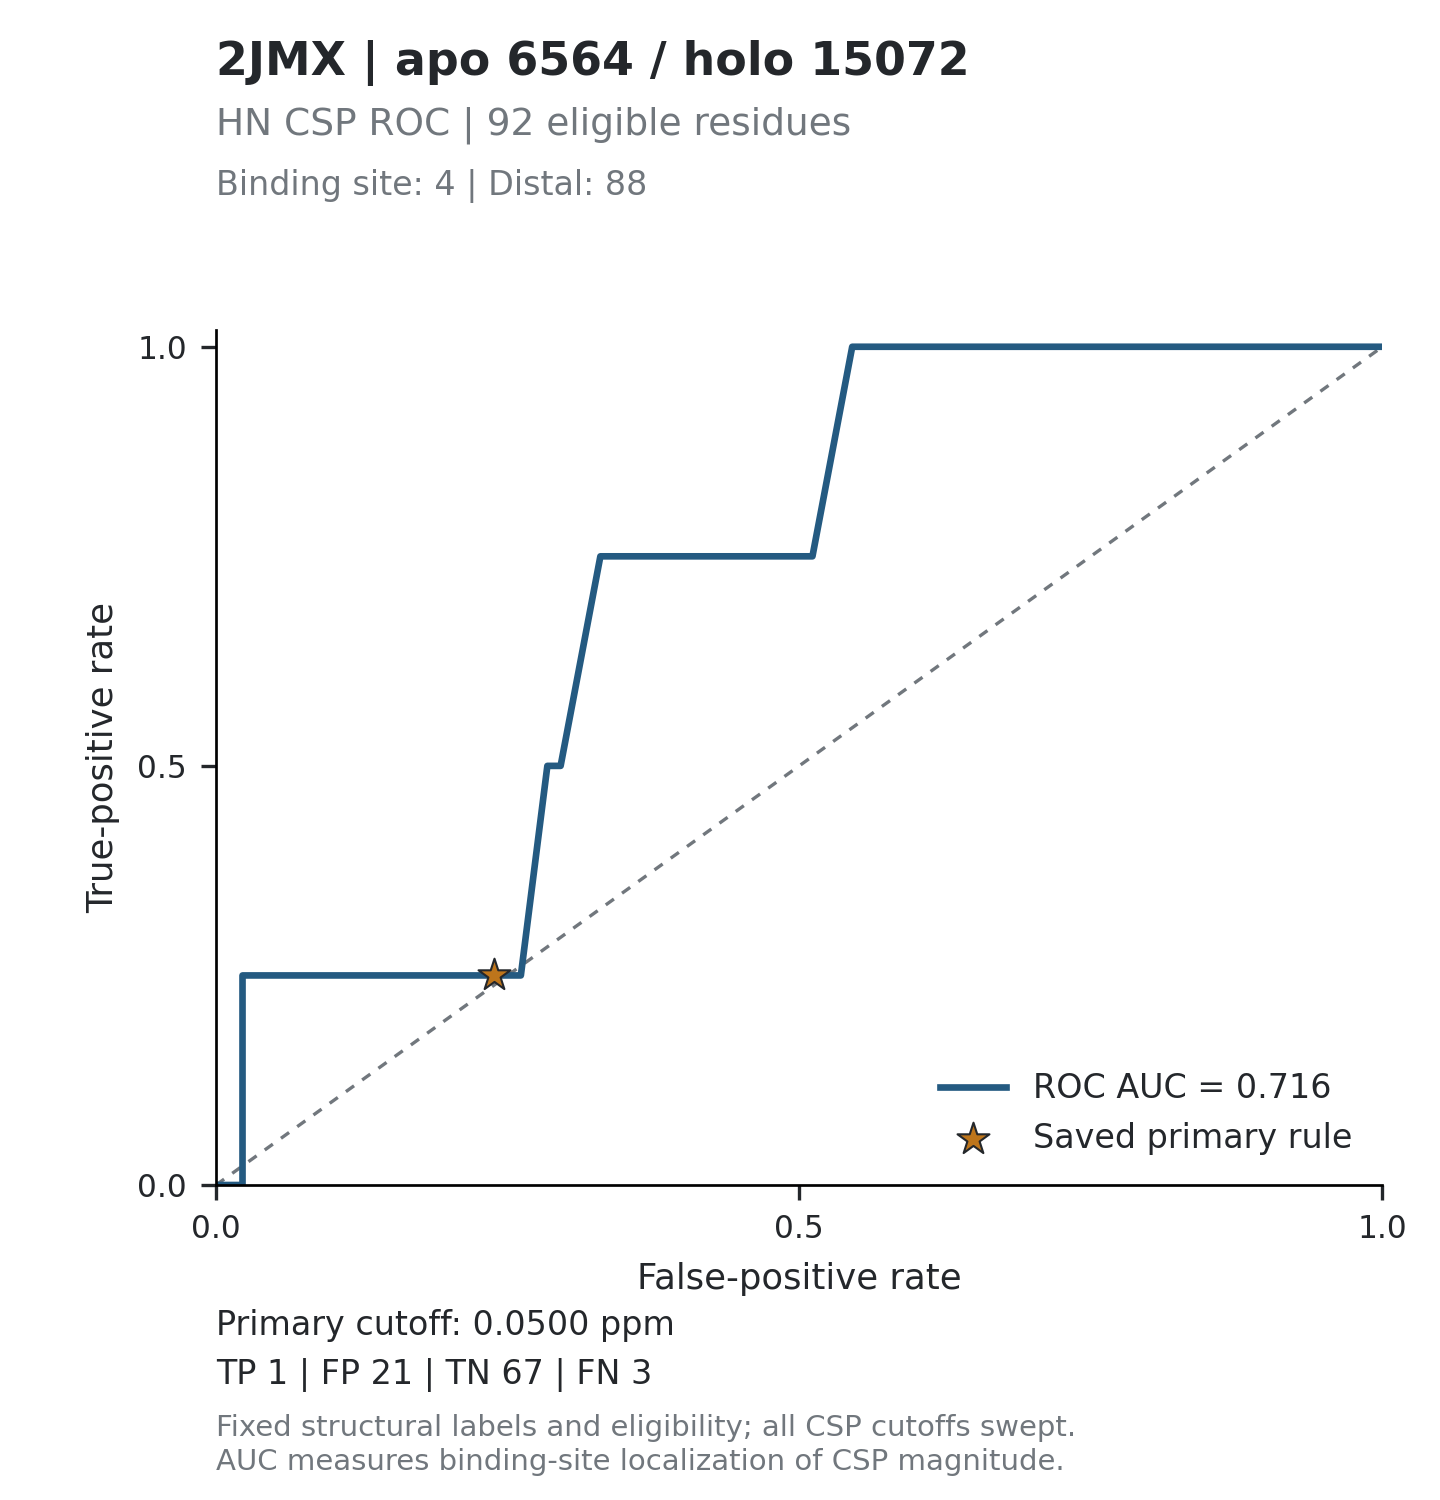

The data file committed next to this chart (first rows):
threshold, tp, fp, tn, fn, tpr, fpr, specificity, precision, fdr, tp_fp_ratio, target_id, score_mode
inf, 0, 0, 88, 4, 0, 0, 1, , , , 2JMX_6564, absolute_ppm
0.2673, 0, 1, 87, 4, 0, 0.01136, 0.9886, 0, 1, 0, 2JMX_6564, absolute_ppm
0.1449, 0, 2, 86, 4, 0, 0.02273, 0.9773, 0, 1, 0, 2JMX_6564, absolute_ppm
0.144, 1, 2, 86, 3, 0.25, 0.02273, 0.9773, 0.3333, 0.6667, 0.5, 2JMX_6564, absolute_ppm
0.1235, 1, 3, 85, 3, 0.25, 0.03409, 0.9659, 0.25, 0.75, 0.3333, 2JMX_6564, absolute_ppm
0.1, 1, 4, 84, 3, 0.25, 0.04545, 0.9545, 0.2, 0.8, 0.25, 2JMX_6564, absolute_ppm
0.0936, 1, 5, 83, 3, 0.25, 0.05682, 0.9432, 0.1667, 0.8333, 0.2, 2JMX_6564, absolute_ppm
0.0867, 1, 6, 82, 3, 0.25, 0.06818, 0.9318, 0.1429, 0.8571, 0.1667, 2JMX_6564, absolute_ppm
0.0863, 1, 7, 81, 3, 0.25, 0.07955, 0.9205, 0.125, 0.875, 0.1429, 2JMX_6564, absolute_ppm
0.0854, 1, 9, 79, 3, 0.25, 0.1023, 0.8977, 0.1, 0.9, 0.1111, 2JMX_6564, absolute_ppm
0.0803, 1, 10, 78, 3, 0.25, 0.1136, 0.8864, 0.09091, 0.9091, 0.1, 2JMX_6564, absolute_ppm
0.0725, 1, 11, 77, 3, 0.25, 0.125, 0.875, 0.08333, 0.9167, 0.09091, 2JMX_6564, absolute_ppm
0.0714, 1, 12, 76, 3, 0.25, 0.1364, 0.8636, 0.07692, 0.9231, 0.08333, 2JMX_6564, absolute_ppm
0.0697, 1, 14, 74, 3, 0.25, 0.1591, 0.8409, 0.06667, 0.9333, 0.07143, 2JMX_6564, absolute_ppm
0.0666, 1, 15, 73, 3, 0.25, 0.1705, 0.8295, 0.0625, 0.9375, 0.06667, 2JMX_6564, absolute_ppm
0.0652, 1, 16, 72, 3, 0.25, 0.1818, 0.8182, 0.05882, 0.9412, 0.0625, 2JMX_6564, absolute_ppm
0.0644, 1, 17, 71, 3, 0.25, 0.1932, 0.8068, 0.05556, 0.9444, 0.05882, 2JMX_6564, absolute_ppm
0.0598, 1, 18, 70, 3, 0.25, 0.2045, 0.7955, 0.05263, 0.9474, 0.05556, 2JMX_6564, absolute_ppm
0.0539, 1, 19, 69, 3, 0.25, 0.2159, 0.7841, 0.05, 0.95, 0.05263, 2JMX_6564, absolute_ppm
0.0533, 1, 20, 68, 3, 0.25, 0.2273, 0.7727, 0.04762, 0.9524, 0.05, 2JMX_6564, absolute_ppm
0.0505, 1, 21, 67, 3, 0.25, 0.2386, 0.7614, 0.04545, 0.9545, 0.04762, 2JMX_6564, absolute_ppm
0.0487, 1, 23, 65, 3, 0.25, 0.2614, 0.7386, 0.04167, 0.9583, 0.04348, 2JMX_6564, absolute_ppm
0.0468, 2, 25, 63, 2, 0.5, 0.2841, 0.7159, 0.07407, 0.9259, 0.08, 2JMX_6564, absolute_ppm
0.0449, 2, 26, 62, 2, 0.5, 0.2955, 0.7045, 0.07143, 0.9286, 0.07692, 2JMX_6564, absolute_ppm
0.0436, 3, 29, 59, 1, 0.75, 0.3295, 0.6705, 0.09375, 0.9062, 0.1034, 2JMX_6564, absolute_ppm
0.042, 3, 33, 55, 1, 0.75, 0.375, 0.625, 0.08333, 0.9167, 0.09091, 2JMX_6564, absolute_ppm
0.0405, 3, 34, 54, 1, 0.75, 0.3864, 0.6136, 0.08108, 0.9189, 0.08824, 2JMX_6564, absolute_ppm
0.0367, 3, 36, 52, 1, 0.75, 0.4091, 0.5909, 0.07692, 0.9231, 0.08333, 2JMX_6564, absolute_ppm
0.0329, 3, 37, 51, 1, 0.75, 0.4205, 0.5795, 0.075, 0.925, 0.08108, 2JMX_6564, absolute_ppm
0.0305, 3, 38, 50, 1, 0.75, 0.4318, 0.5682, 0.07317, 0.9268, 0.07895, 2JMX_6564, absolute_ppm
0.03, 3, 39, 49, 1, 0.75, 0.4432, 0.5568, 0.07143, 0.9286, 0.07692, 2JMX_6564, absolute_ppm
0.0297, 3, 40, 48, 1, 0.75, 0.4545, 0.5455, 0.06977, 0.9302, 0.075, 2JMX_6564, absolute_ppm
0.029, 3, 41, 47, 1, 0.75, 0.4659, 0.5341, 0.06818, 0.9318, 0.07317, 2JMX_6564, absolute_ppm
0.0243, 3, 45, 43, 1, 0.75, 0.5114, 0.4886, 0.0625, 0.9375, 0.06667, 2JMX_6564, absolute_ppm
0.0234, 4, 48, 40, 0, 1, 0.5455, 0.4545, 0.07692, 0.9231, 0.08333, 2JMX_6564, absolute_ppm
0.0212, 4, 52, 36, 0, 1, 0.5909, 0.4091, 0.07143, 0.9286, 0.07692, 2JMX_6564, absolute_ppm
0.021, 4, 57, 31, 0, 1, 0.6477, 0.3523, 0.06557, 0.9344, 0.07018, 2JMX_6564, absolute_ppm
0.0198, 4, 60, 28, 0, 1, 0.6818, 0.3182, 0.0625, 0.9375, 0.06667, 2JMX_6564, absolute_ppm
0.0173, 4, 62, 26, 0, 1, 0.7045, 0.2955, 0.06061, 0.9394, 0.06452, 2JMX_6564, absolute_ppm
0.0141, 4, 69, 19, 0, 1, 0.7841, 0.2159, 0.05479, 0.9452, 0.05797, 2JMX_6564, absolute_ppm
0.0122, 4, 72, 16, 0, 1, 0.8182, 0.1818, 0.05263, 0.9474, 0.05556, 2JMX_6564, absolute_ppm
0.0099, 4, 76, 12, 0, 1, 0.8636, 0.1364, 0.05, 0.95, 0.05263, 2JMX_6564, absolute_ppm
0.0071, 4, 84, 4, 0, 1, 0.9545, 0.04545, 0.04545, 0.9545, 0.04762, 2JMX_6564, absolute_ppm
0, 4, 88, 0, 0, 1, 1, 0, 0.04348, 0.9565, 0.04545, 2JMX_6564, absolute_ppm
inf, 0, 0, 88, 4, 0, 0, 1, , , , 2JMX_6564, relative
5.346, 0, 1, 87, 4, 0, 0.01136, 0.9886, 0, 1, 0, 2JMX_6564, relative
2.898, 0, 2, 86, 4, 0, 0.02273, 0.9773, 0, 1, 0, 2JMX_6564, relative
2.88, 1, 2, 86, 3, 0.25, 0.02273, 0.9773, 0.3333, 0.6667, 0.5, 2JMX_6564, relative
2.47, 1, 3, 85, 3, 0.25, 0.03409, 0.9659, 0.25, 0.75, 0.3333, 2JMX_6564, relative
2, 1, 4, 84, 3, 0.25, 0.04545, 0.9545, 0.2, 0.8, 0.25, 2JMX_6564, relative
1.872, 1, 5, 83, 3, 0.25, 0.05682, 0.9432, 0.1667, 0.8333, 0.2, 2JMX_6564, relative
1.734, 1, 6, 82, 3, 0.25, 0.06818, 0.9318, 0.1429, 0.8571, 0.1667, 2JMX_6564, relative
1.726, 1, 7, 81, 3, 0.25, 0.07955, 0.9205, 0.125, 0.875, 0.1429, 2JMX_6564, relative
1.708, 1, 9, 79, 3, 0.25, 0.1023, 0.8977, 0.1, 0.9, 0.1111, 2JMX_6564, relative
1.606, 1, 10, 78, 3, 0.25, 0.1136, 0.8864, 0.09091, 0.9091, 0.1, 2JMX_6564, relative
1.45, 1, 11, 77, 3, 0.25, 0.125, 0.875, 0.08333, 0.9167, 0.09091, 2JMX_6564, relative
1.428, 1, 12, 76, 3, 0.25, 0.1364, 0.8636, 0.07692, 0.9231, 0.08333, 2JMX_6564, relative
1.394, 1, 14, 74, 3, 0.25, 0.1591, 0.8409, 0.06667, 0.9333, 0.07143, 2JMX_6564, relative
1.332, 1, 15, 73, 3, 0.25, 0.1705, 0.8295, 0.0625, 0.9375, 0.06667, 2JMX_6564, relative
1.304, 1, 16, 72, 3, 0.25, 0.1818, 0.8182, 0.05882, 0.9412, 0.0625, 2JMX_6564, relative
... 28 more rows
